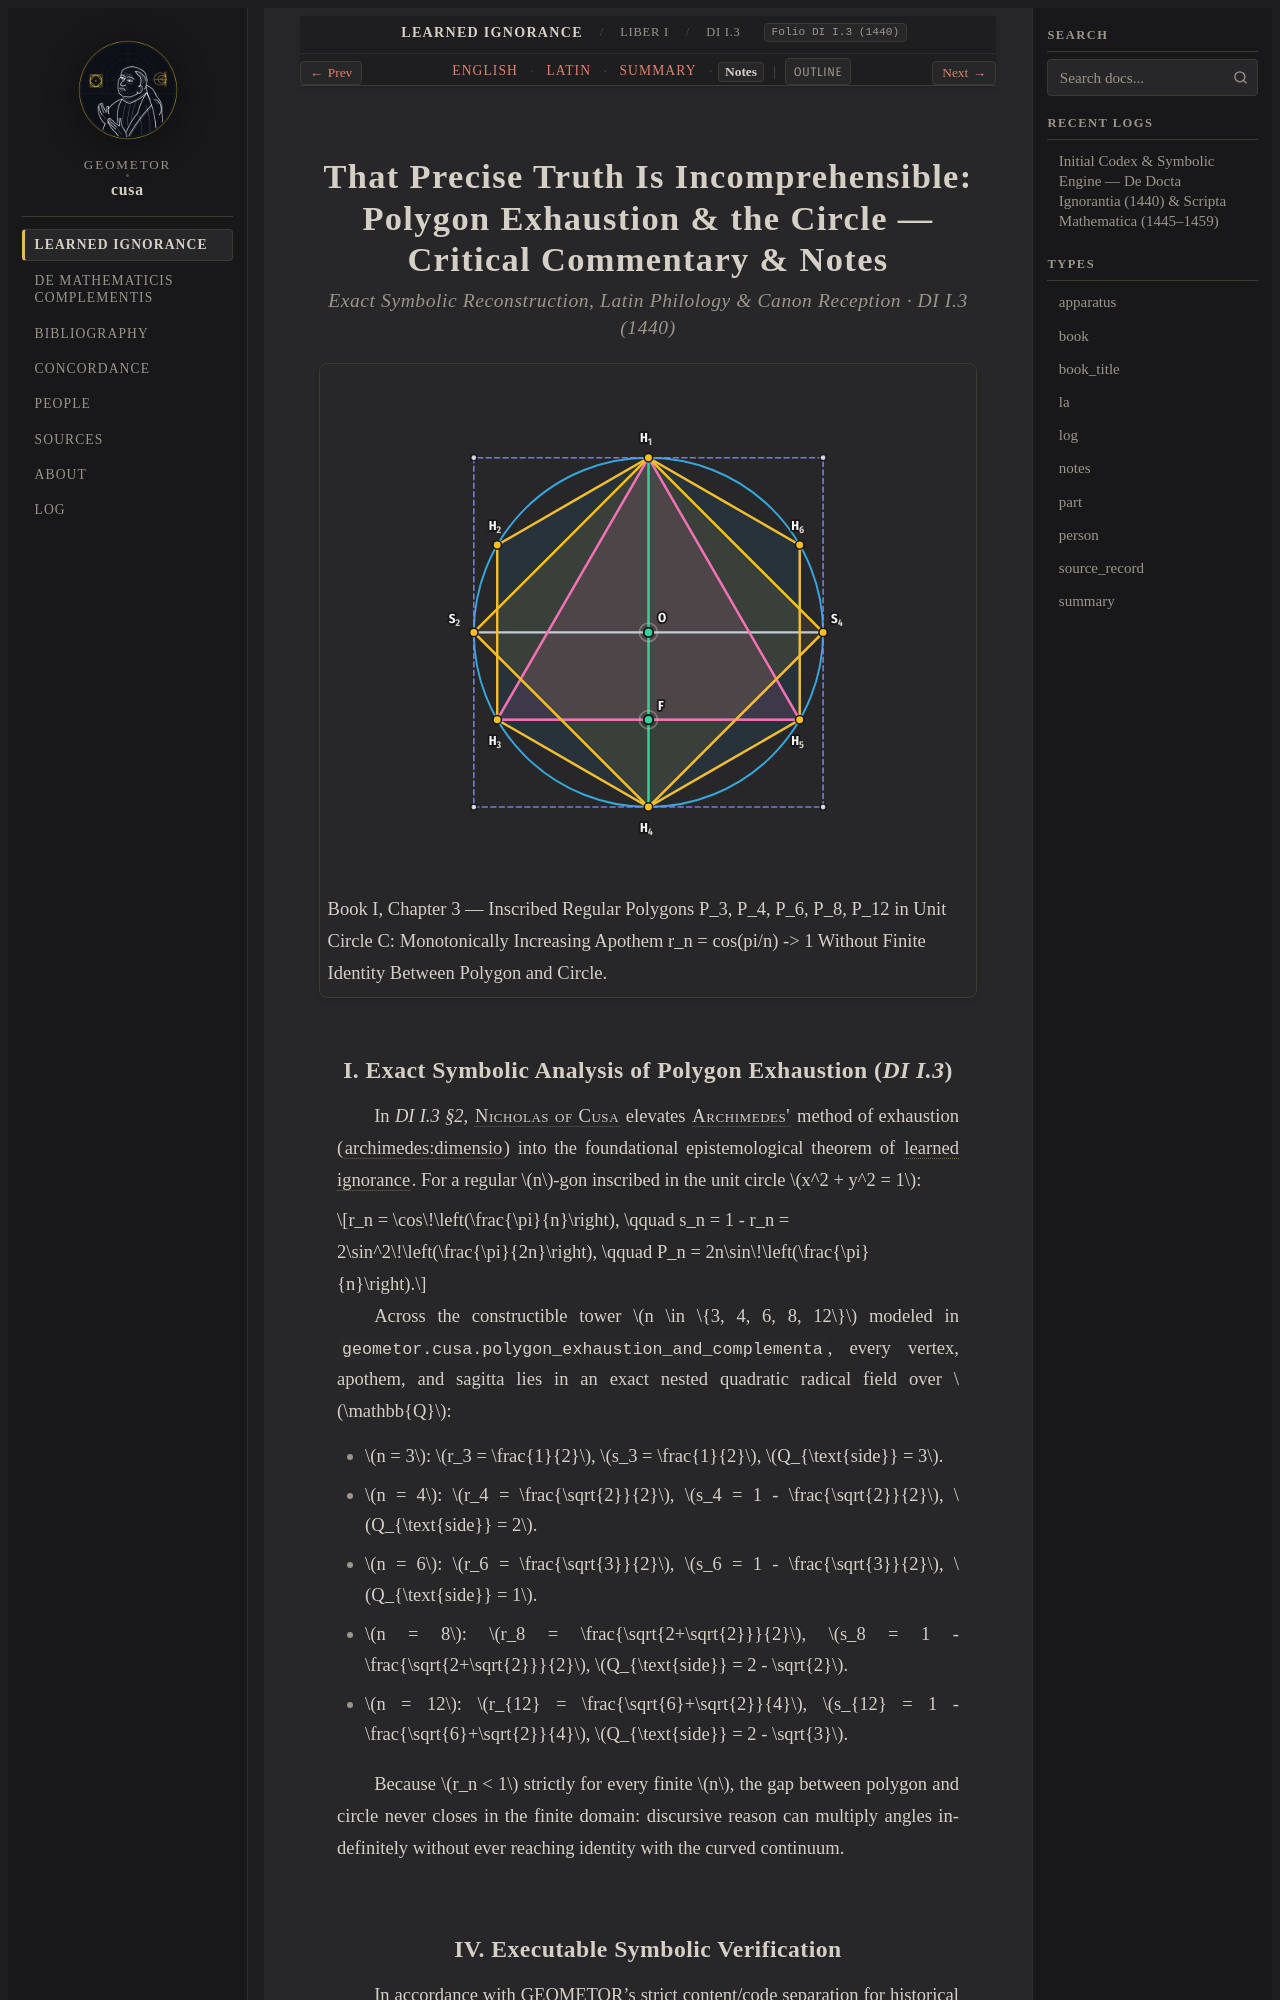

repository: geometor/cusa · page: de_docta_ignorantia/liber_i/cap_03/notes.html · generator: sphinx

:order: 40
:layout: book
:type: notes
:title: That Precise Truth Is Incomprehensible: Polygon Exhaustion & the Circle — Notes
:canonical_id: DI I.3
:original_id: DI I.3
:folio: DI I.3 (1440)
:tracks: English: index | Latin: la | Summary: summary | Notes: notes

.. _cap_03-notes:

=====================================================================================================
That Precise Truth Is Incomprehensible: Polygon Exhaustion & the Circle — Critical Commentary & Notes
=====================================================================================================

.. rubric:: Exact Symbolic Reconstruction, Latin Philology & Canon Reception · DI I.3 (1440)

.. picture:: /_static/figures/cusa_polygon_exhaustion.svg
   :alt: That Precise Truth Is Incomprehensible: Polygon Exhaustion & the Circle
   :caption: Book I, Chapter 3 — Inscribed Regular Polygons P_3, P_4, P_6, P_8, P_12 in Unit Circle C: Monotonically Increasing Apothem r_n = cos(pi/n) -> 1 Without Finite Identity Between Polygon and Circle.
